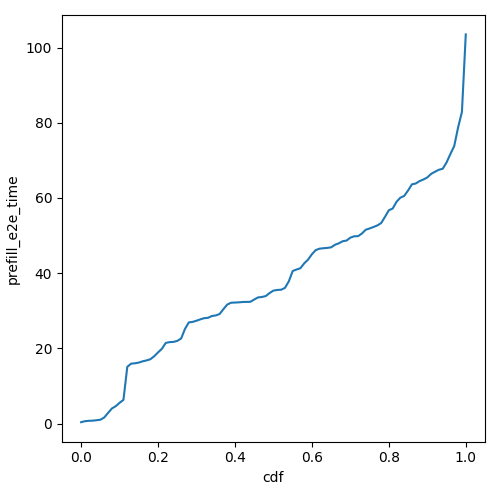

Values plotted in this chart, from the file beside it:
cdf, prefill_e2e_time
0.0, 0.3645
0.01, 0.6325
0.02, 0.7321
0.03, 0.7698
0.04, 0.8893
0.05, 1.02
0.06, 1.609
0.07, 2.833
0.08, 4.013
0.09, 4.623
0.1, 5.522
0.11, 6.297
0.12, 15.08
0.13, 15.93
0.14, 16.03
0.15, 16.22
0.16, 16.56
0.17, 16.79
0.18, 17.11
0.19, 17.9
0.2, 18.93
0.21, 19.89
0.22, 21.44
0.23, 21.66
0.24, 21.71
0.25, 21.99
0.26, 22.62
0.27, 25.17
0.28, 26.9
0.29, 27.04
0.3, 27.36
0.31, 27.71
0.32, 28.03
0.33, 28.13
0.34, 28.6
0.35, 28.76
0.36, 29.13
0.37, 30.44
0.38, 31.66
0.39, 32.14
0.4, 32.18
0.41, 32.24
0.42, 32.33
0.43, 32.35
0.44, 32.38
0.45, 32.99
0.46, 33.55
0.47, 33.66
0.48, 33.91
0.49, 34.71
0.5, 35.36
0.51, 35.54
0.52, 35.59
0.53, 36.09
0.54, 37.83
0.55, 40.57
0.56, 40.97
0.57, 41.31
0.58, 42.61
0.59, 43.59
... 41 more rows
